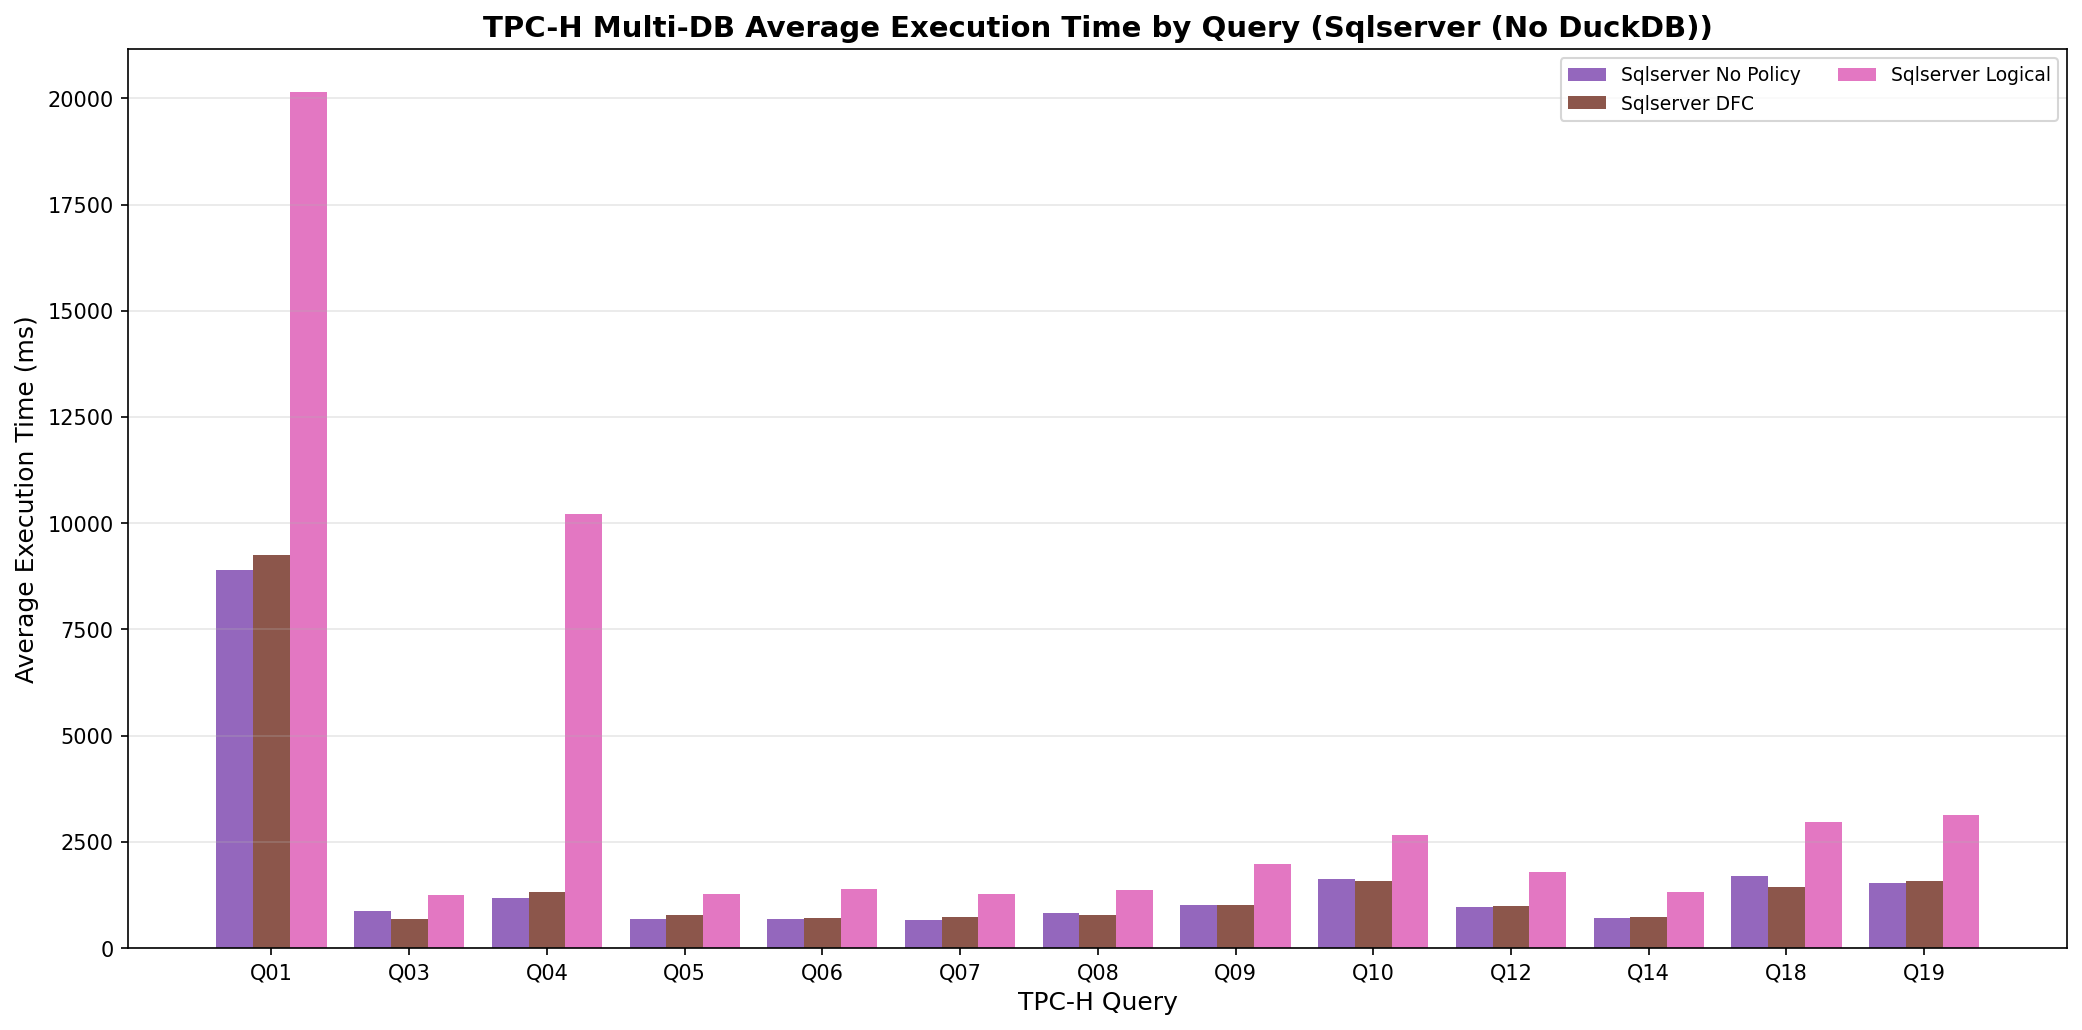

Data behind this chart, as committed beside it:
execution_number, query_num, sqlserver_dfc_time_ms, sqlserver_logical_time_ms, sqlserver_time_ms, tpch_sf
1, 1, 9218, 19762, 8877, 1.0
2, 3, 669.3, 1274, 674.1, 1.0
3, 4, 1233, 9863, 1332, 1.0
4, 5, 630.3, 1315, 681.1, 1.0
5, 6, 758.5, 1349, 685, 1.0
6, 7, 645.5, 1208, 637.8, 1.0
7, 8, 656.4, 1368, 645.7, 1.0
8, 9, 1019, 1963, 1019, 1.0
9, 10, 1515, 2612, 1437, 1.0
10, 12, 1028, 1770, 909.1, 1.0
11, 14, 918, 1638, 855.3, 1.0
12, 18, 1428, 2950, 1765, 1.0
13, 19, 1536, 3100, 1546, 1.0
14, 1, 9405, 20405, 8821, 1.0
15, 3, 655, 1216, 1647, 1.0
16, 4, 1291, 10662, 1145, 1.0
17, 5, 1286, 1247, 767.1, 1.0
18, 6, 708, 1382, 687, 1.0
19, 7, 1040, 1219, 620.7, 1.0
20, 8, 839.2, 1324, 654.4, 1.0
21, 9, 1029, 1988, 1000, 1.0
22, 10, 1531, 2586, 1537, 1.0
23, 12, 922.1, 1773, 978.3, 1.0
24, 14, 631.9, 1255, 640, 1.0
25, 18, 1440, 2967, 1659, 1.0
26, 19, 1661, 3284, 1533, 1.0
27, 1, 9182, 21022, 9048, 1.0
28, 3, 762.8, 1228, 670.7, 1.0
29, 4, 1423, 9902, 1124, 1.0
30, 5, 639, 1307, 713.4, 1.0
31, 6, 715.9, 1349, 689.6, 1.0
32, 7, 648.4, 1251, 646.1, 1.0
33, 8, 715.6, 1332, 708.9, 1.0
34, 9, 1023, 2043, 987.8, 1.0
35, 10, 1490, 2712, 1610, 1.0
36, 12, 921.1, 1843, 1001, 1.0
37, 14, 624.5, 1203, 644.2, 1.0
38, 18, 1426, 3071, 1677, 1.0
39, 19, 1580, 3166, 1536, 1.0
40, 1, 9160, 19767, 8904, 1.0
41, 3, 646.9, 1254, 656.1, 1.0
42, 4, 1263, 10719, 1131, 1.0
43, 5, 731.2, 1233, 629.3, 1.0
44, 6, 682.3, 1433, 710.1, 1.0
45, 7, 624.9, 1322, 703.7, 1.0
46, 8, 981.7, 1472, 1274, 1.0
47, 9, 1015, 1968, 1070, 1.0
48, 10, 1464, 2712, 1458, 1.0
49, 12, 1026, 1789, 960, 1.0
50, 14, 714.4, 1219, 777.6, 1.0
51, 18, 1424, 2934, 1675, 1.0
52, 19, 1545, 3062, 1562, 1.0
53, 1, 9288, 19812, 8819, 1.0
54, 3, 654.4, 1222, 723.5, 1.0
55, 4, 1345, 9909, 1128, 1.0
56, 5, 646.9, 1243, 630, 1.0
57, 6, 686.2, 1418, 695.6, 1.0
58, 7, 715.4, 1329, 709.5, 1.0
59, 8, 657.9, 1283, 870.3, 1.0
60, 9, 949.9, 1977, 986.7, 1.0
... 5 more rows
